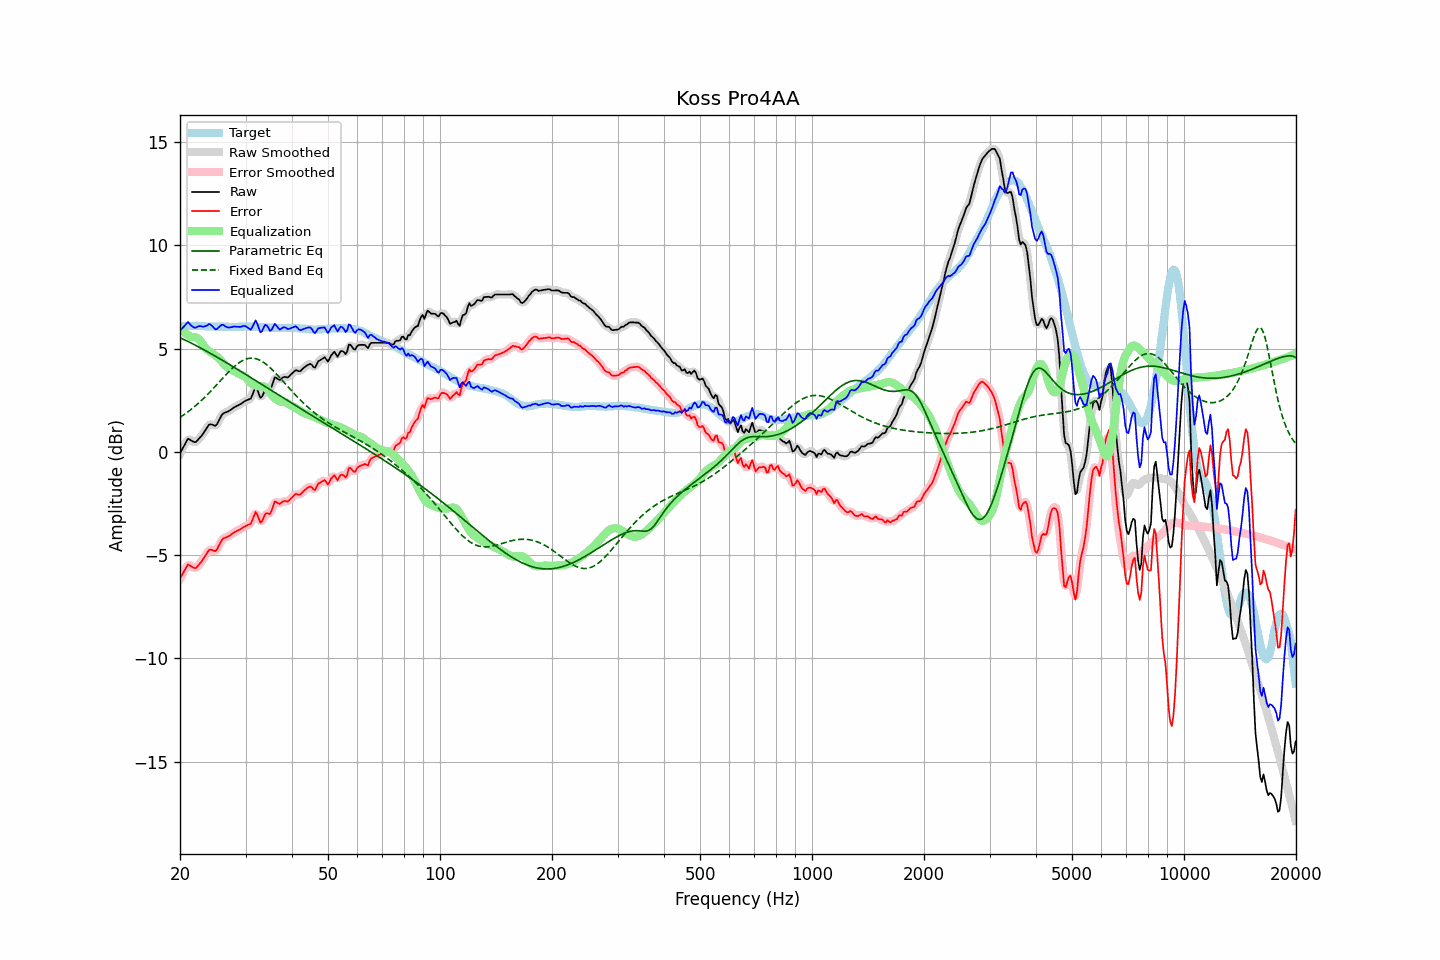

Source data for this figure (header and first rows):
frequency, raw, error, smoothed, error_smoothed, equalization, parametric_eq, fixed_band_eq, equalized_raw, equalized_smoothed, target
20.00, -0.08, -6.13, -0.10, -6.15, 5.94, 5.52, 1.67, 5.87, 5.84, 6.05
20.20, 0.06, -6.00, 0.08, -5.98, 5.88, 5.49, 1.72, 5.94, 5.96, 6.06
20.40, 0.22, -5.86, 0.24, -5.83, 5.81, 5.45, 1.77, 6.03, 6.05, 6.07
20.61, 0.35, -5.72, 0.37, -5.70, 5.76, 5.41, 1.82, 6.11, 6.13, 6.07
20.81, 0.51, -5.58, 0.51, -5.57, 5.70, 5.38, 1.88, 6.21, 6.21, 6.08
21.02, 0.63, -5.45, 0.59, -5.50, 5.65, 5.34, 1.94, 6.28, 6.24, 6.08
21.23, 0.59, -5.50, 0.60, -5.49, 5.60, 5.30, 2.00, 6.20, 6.20, 6.09
21.44, 0.54, -5.55, 0.56, -5.53, 5.56, 5.26, 2.06, 6.10, 6.12, 6.09
21.66, 0.51, -5.59, 0.50, -5.60, 5.55, 5.22, 2.12, 6.05, 6.04, 6.09
21.87, 0.46, -5.63, 0.48, -5.62, 5.54, 5.18, 2.19, 6.01, 6.02, 6.09
22.09, 0.49, -5.62, 0.50, -5.60, 5.53, 5.14, 2.25, 6.01, 6.03, 6.10
22.31, 0.57, -5.53, 0.56, -5.54, 5.49, 5.10, 2.32, 6.06, 6.05, 6.10
22.54, 0.65, -5.44, 0.65, -5.45, 5.43, 5.06, 2.39, 6.08, 6.08, 6.09
22.76, 0.75, -5.33, 0.74, -5.34, 5.34, 5.02, 2.46, 6.08, 6.08, 6.08
22.99, 0.83, -5.25, 0.84, -5.24, 5.22, 4.98, 2.54, 6.06, 6.07, 6.08
23.22, 0.95, -5.13, 0.95, -5.12, 5.11, 4.93, 2.61, 6.06, 6.06, 6.08
23.45, 1.08, -4.99, 1.08, -4.99, 5.01, 4.89, 2.69, 6.08, 6.09, 6.07
23.69, 1.19, -4.88, 1.20, -4.87, 4.93, 4.85, 2.77, 6.12, 6.13, 6.07
23.92, 1.31, -4.75, 1.29, -4.78, 4.87, 4.80, 2.85, 6.19, 6.16, 6.07
24.16, 1.33, -4.73, 1.33, -4.74, 4.82, 4.76, 2.93, 6.16, 6.15, 6.07
24.40, 1.31, -4.75, 1.31, -4.75, 4.78, 4.72, 3.01, 6.09, 6.09, 6.07
24.65, 1.28, -4.78, 1.28, -4.79, 4.72, 4.67, 3.09, 6.01, 6.00, 6.07
24.89, 1.26, -4.81, 1.29, -4.78, 4.67, 4.63, 3.18, 5.92, 5.95, 6.07
25.14, 1.34, -4.73, 1.35, -4.71, 4.60, 4.58, 3.26, 5.94, 5.96, 6.07
25.39, 1.49, -4.57, 1.48, -4.58, 4.53, 4.54, 3.35, 6.02, 6.01, 6.06
25.65, 1.63, -4.42, 1.64, -4.42, 4.46, 4.49, 3.43, 6.09, 6.09, 6.05
25.91, 1.78, -4.27, 1.77, -4.29, 4.37, 4.45, 3.52, 6.15, 6.13, 6.05
26.16, 1.87, -4.19, 1.85, -4.20, 4.28, 4.40, 3.60, 6.14, 6.13, 6.05
26.43, 1.89, -4.16, 1.90, -4.15, 4.19, 4.36, 3.68, 6.08, 6.09, 6.05
26.69, 1.92, -4.13, 1.93, -4.12, 4.12, 4.31, 3.77, 6.04, 6.05, 6.05
26.96, 1.95, -4.10, 1.96, -4.09, 4.06, 4.26, 3.85, 6.01, 6.02, 6.05
27.23, 2.00, -4.05, 2.00, -4.05, 4.02, 4.22, 3.93, 6.02, 6.02, 6.05
27.50, 2.05, -4.00, 2.06, -3.99, 3.98, 4.17, 4.00, 6.03, 6.04, 6.05
27.77, 2.12, -3.93, 2.11, -3.94, 3.94, 4.12, 4.08, 6.06, 6.05, 6.05
28.05, 2.16, -3.88, 2.16, -3.89, 3.90, 4.07, 4.14, 6.06, 6.06, 6.05
28.33, 2.20, -3.84, 2.21, -3.84, 3.85, 4.03, 4.21, 6.06, 6.06, 6.05
28.62, 2.24, -3.80, 2.24, -3.81, 3.80, 3.98, 4.27, 6.05, 6.05, 6.05
28.90, 2.28, -3.77, 2.28, -3.77, 3.76, 3.93, 4.33, 6.05, 6.05, 6.06
29.19, 2.32, -3.73, 2.33, -3.72, 3.73, 3.88, 4.38, 6.05, 6.06, 6.06
29.48, 2.39, -3.67, 2.38, -3.68, 3.70, 3.84, 4.42, 6.08, 6.08, 6.05
29.78, 2.43, -3.63, 2.43, -3.63, 3.66, 3.79, 4.46, 6.09, 6.09, 6.06
30.08, 2.48, -3.58, 2.48, -3.58, 3.59, 3.74, 4.49, 6.07, 6.07, 6.06
30.38, 2.51, -3.55, 2.50, -3.56, 3.50, 3.69, 4.51, 6.02, 6.01, 6.06
30.68, 2.54, -3.52, 2.54, -3.52, 3.41, 3.64, 4.52, 5.96, 5.95, 6.06
30.99, 2.57, -3.49, 2.62, -3.44, 3.33, 3.60, 4.53, 5.91, 5.95, 6.06
31.30, 2.75, -3.31, 2.78, -3.28, 3.28, 3.55, 4.53, 6.04, 6.06, 6.06
31.61, 2.94, -3.11, 2.95, -3.10, 3.25, 3.50, 4.53, 6.19, 6.20, 6.06
31.93, 3.14, -2.91, 3.05, -3.00, 3.22, 3.45, 4.51, 6.36, 6.28, 6.06
32.24, 3.02, -3.02, 2.99, -3.06, 3.19, 3.40, 4.49, 6.22, 6.18, 6.04
32.57, 2.82, -3.23, 2.83, -3.21, 3.17, 3.35, 4.46, 5.99, 6.00, 6.04
32.89, 2.62, -3.43, 2.69, -3.35, 3.16, 3.30, 4.42, 5.78, 5.85, 6.04
33.22, 2.67, -3.36, 2.70, -3.33, 3.17, 3.26, 4.38, 5.84, 5.87, 6.03
33.55, 2.84, -3.19, 2.82, -3.21, 3.17, 3.21, 4.33, 6.01, 5.99, 6.03
33.89, 3.00, -3.01, 2.96, -3.06, 3.14, 3.16, 4.27, 6.15, 6.10, 6.02
34.23, 3.04, -2.97, 3.02, -3.00, 3.07, 3.11, 4.21, 6.12, 6.09, 6.01
34.57, 3.02, -2.99, 3.03, -2.99, 2.97, 3.06, 4.15, 5.99, 5.99, 6.01
34.92, 3.00, -3.01, 3.06, -2.95, 2.85, 3.01, 4.08, 5.86, 5.91, 6.01
35.27, 3.16, -2.85, 3.20, -2.81, 2.75, 2.96, 4.00, 5.91, 5.94, 6.01
35.62, 3.38, -2.62, 3.38, -2.63, 2.66, 2.92, 3.93, 6.05, 6.04, 6.01
35.97, 3.60, -2.40, 3.53, -2.48, 2.60, 2.87, 3.85, 6.20, 6.12, 6.01
... 635 more rows
